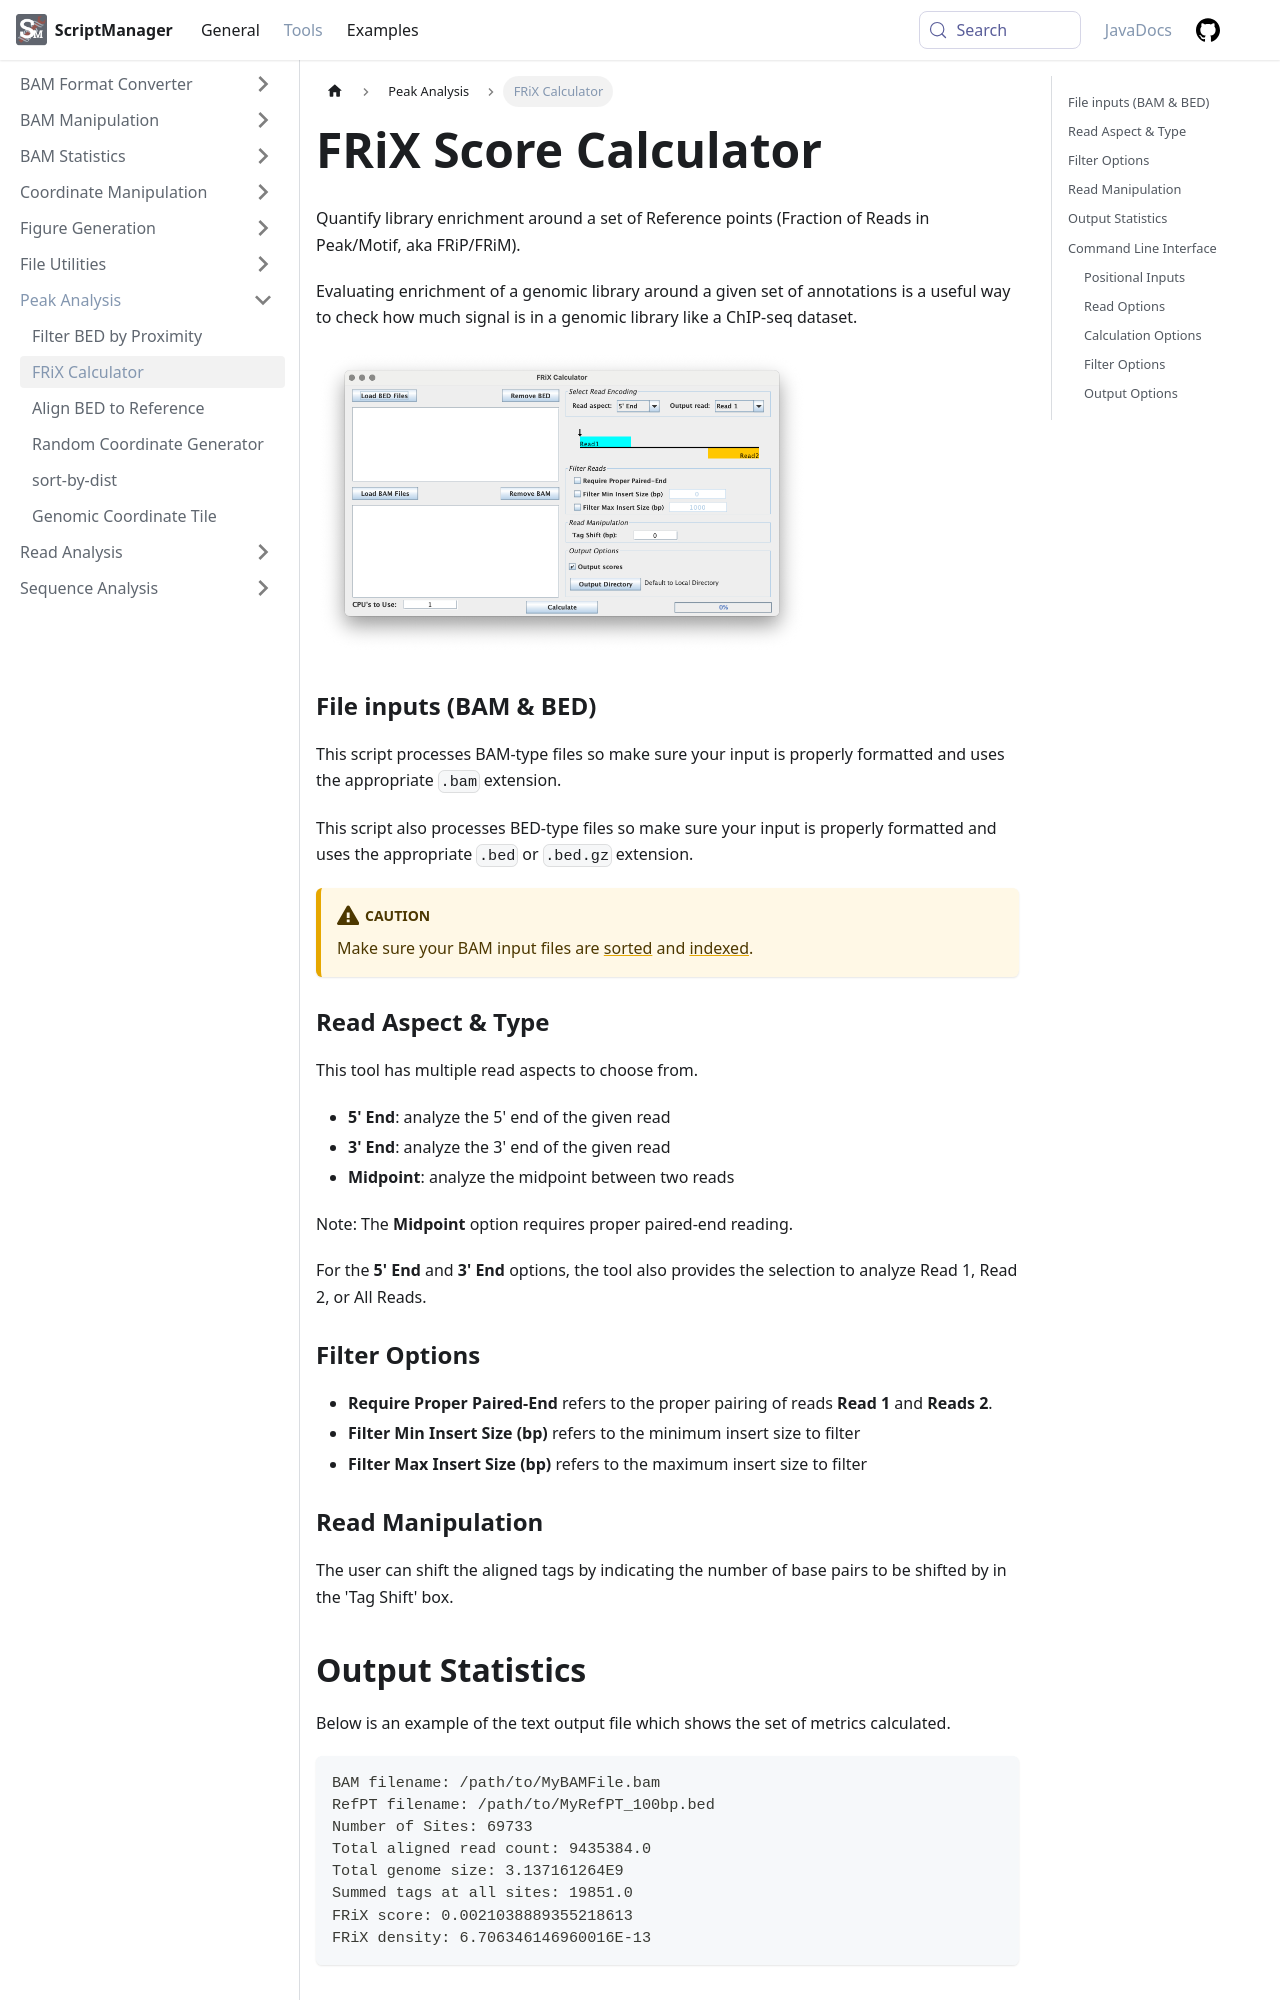

repository: CEGRcode/scriptmanager-docs · page: docs/Tools/peak-analysis/frix-score/index.html · generator: docusaurus

---
id: frix-score
title: FRiX Score Calculator
sidebar_label: FRiX Calculator
---

<!-- ![frix](/icons/Peak_Analysis/FRiXCalculator_square.svg) -->

Quantify library enrichment around a set of Reference points (Fraction of Reads in Peak/Motif, aka FRiP/FRiM).

Evaluating enrichment of a genomic library around a given set of annotations is a useful way to check how much signal is in a genomic library like a ChIP-seq dataset.

<img src={require('/md-img/Peak_Analysis/FRiXCalculatorWindow.png').default} style={{width:70+'%'}}/>

### File inputs (BAM & BED)
This script processes BAM-type files so make sure your input is properly formatted and uses the appropriate `.bam` extension.

This script also processes BED-type files so make sure your input is properly formatted and uses the appropriate `.bed` or `.bed.gz` extension.

:::caution
Make sure your BAM input files are [sorted][sort-bam] and [indexed][bam-indexer].
:::

### Read Aspect & Type

This tool has multiple read aspects to choose from.
* **5' End**: analyze the 5' end of the given read
* **3' End**: analyze the 3' end of the given read
* **Midpoint**: analyze the midpoint between two reads

Note: The **Midpoint** option requires proper paired-end reading.

For the **5' End** and **3' End** options, the tool also provides the selection to analyze Read 1, Read 2, or All Reads.

### Filter Options

* **Require Proper Paired-End** refers to the proper pairing of reads **Read 1** and **Reads 2**.
* **Filter Min Insert Size (bp)** refers to the minimum insert size to filter
* **Filter Max Insert Size (bp)** refers to the maximum insert size to filter

### Read Manipulation

The user can shift the aligned tags by indicating the number of base pairs to be shifted by in the 'Tag Shift' box.
